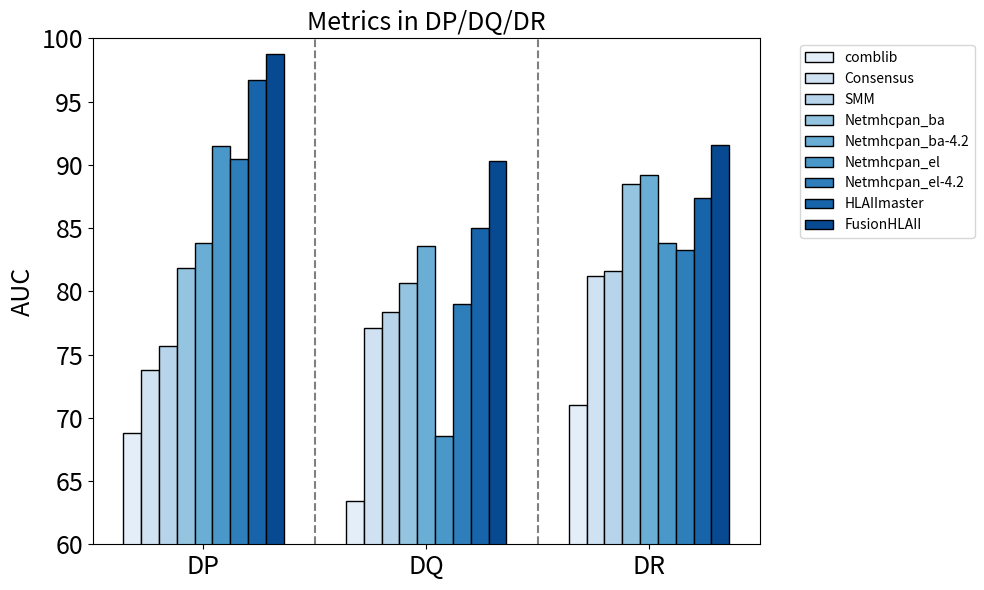

Source code (Python): (Note: this script raises an exception after producing the figure.)
import matplotlib.pyplot as plt
import numpy as np
import numpy as np
import matplotlib.pyplot as plt
import pandas as pd
import seaborn as sns
from matplotlib.ticker import MaxNLocator
from mpl_toolkits.axes_grid1.inset_locator import inset_axes
import matplotlib.patches as patches
from mpl_toolkits.axes_grid1 import make_axes_locatable
from matplotlib.ticker import FixedLocator
import matplotlib.colors as mcolors
import json
from matplotlib.lines import Line2D
from matplotlib.patches import Rectangle

def plot_performance(performance):
    """
    根据性能字典绘制条形图。
    
    参数:
        performance (dict): 性能字典，格式如：
            {
                'DP': {'comblib': auc1, 'Consensus': auc2, ...},
                'DQ': {'comblib': auc3, 'Consensus': auc4, ...},
                'DR': {'comblib': auc5, 'Consensus': auc6, ...}
            }
        方法包括：comblib、Consensus、SMM、Netmhcpan_el、Netmhcpan_el-4.2、
                Netmhcpan_ba、Netmhcpan_ba-4.2、HLAIImaster、FusionHLAII.
                
    效果：
        - 横轴为 DP, DQ, DR 三组
        - 纵轴为 AUC 值
        - 每个方法用不同颜色的条形表示，并在不同组之间添加虚线隔断
        - 每个条形添加黑色边框以突出显示
    """
    '''
    # 采用一组差别大但鲜明柔和的颜色（9种）
    color_hex = ['#FF6961',  # Pastel Red
                 '#FFB347',  # Pastel Orange
                 '#FDFD96',  # Pastel Yellow
                 '#77DD77',  # Pastel Green
                 '#AEC6CF',  # Pastel Blue
                 '#CFCFC4',  # Soft Gray
                 '#B39EB5',  # Pastel Purple
                 '#F49AC2',  # Pastel Pink
                 '#CB99C9']  # Pastel Violet

    # 固定方法顺序
    '''
    
    methods = ['comblib', 'Consensus', 'SMM', 'Netmhcpan_ba', 'Netmhcpan_ba-4.2',
               'Netmhcpan_el', 'Netmhcpan_el-4.2', 'HLAIImaster', 'FusionHLAII']
    color_palette = sns.color_palette("Blues", n_colors=len(methods))
    groups = ['DP', 'DQ', 'DR']
    
    method_color_mapping = dict(zip(methods, color_palette))
    num_groups = len(groups)
    num_methods = len(methods)
    
    
    x = np.arange(num_groups)
    bar_width = 0.08
    
    positions = [x - (num_methods / 2) * bar_width + i * bar_width + bar_width/2 
                 for i in range(num_methods)]
    
   
    fig, ax = plt.subplots(figsize=(10, 6))
    
    for i, method in enumerate(methods):
        
        auc_values = [performance.get(group, {}).get(method, np.nan) for group in groups]
        ax.bar(positions[i], auc_values, width=bar_width, label=method,
               color=method_color_mapping[method], edgecolor='black', linewidth=1)
    
    
    ax.set_xticks(x)
    ax.set_xticklabels(groups, fontsize=18)
    ax.set_ylabel("AUC", fontsize=18)
    ax.set_title("Metrics in DP/DQ/DR", fontsize=18)
    plt.xticks(fontsize=18)
    plt.yticks(fontsize=18)
    plt.ylim(60, 100)
    
    
    for i in range(1, num_groups):
        dashed_x = (x[i-1] + x[i]) / 2
        ax.axvline(x=dashed_x, color='gray', linestyle='--')
    
    ax.legend(bbox_to_anchor=(1.05, 1), loc='upper left')
    plt.tight_layout()
    
    
    plt.savefig('../figure/supertype/supertype.png', bbox_inches="tight")
    plt.savefig('../figure/supertype/supertype.pdf', bbox_inches="tight")
    plt.savefig('../figure/supertype/supertype.svg', bbox_inches="tight")
    
    plt.show()
    
    
def plot_hla_prediction_counts(data):
    """
    绘制折线图，展示不同方法预测的HLA分子种类数。
    
    参数:
        data (dict): 嵌套字典，格式如下：
            {
                "DP": {"comblib": count1, "Consensus": count2, ...},
                "DQ": {"comblib": count3, "Consensus": count4, ...},
                "DR": {"comblib": count5, "Consensus": count6, ...}
            }
        其中 count 值为整数，表示各方法对应的预测数量。
    """
    
    methods = ['comblib', 'Consensus3', 'SMM', 'Netmhcpan_ba', 'Netmhcpan_ba-4.2',
               'Netmhcpan_el', 'Netmhcpan_el-4.2', 'HLAIImaster', 'FusionHLAII']
    
    x = range(len(methods))
    
    # 根据嵌套字典获取每个类别中各方法对应的预测数量
    dp_counts = [data.get('DP', {}).get(m, 0) for m in methods]
    dq_counts = [data.get('DQ', {}).get(m, 0) for m in methods]
    dr_counts = [data.get('DR', {}).get(m, 0) for m in methods]
    
    plt.figure(figsize=(10, 6))
    
    
    plt.plot(x, dp_counts, marker='o', label='DP', color='blue')
    plt.plot(x, dq_counts, marker='o', label='DQ', color='green')
    plt.plot(x, dr_counts, marker='o', label='DR', color='red')
    
    # 设置横坐标标签为方法名，斜着显示以防重叠
    plt.xticks(x, methods, rotation=45, ha='right')
    plt.xlabel("Methods",fontsize=18)
    plt.ylabel("Number",fontsize=18)
    plt.title("HLA DP/DQ/DR Prediction Counts by Method")
    plt.legend()
    plt.tight_layout()
    plt.show()
    plt.xticks(fontsize=16)
    plt.yticks(fontsize=16)
    
    plt.savefig('../figure/supertype/supertype_number.png', bbox_inches="tight")
    plt.savefig('../figure/supertype/supertype_number.pdf', bbox_inches="tight")
    plt.savefig('../figure/supertype/supertype_number.svg', bbox_inches="tight")


# 示例：构造一个性能字典后进行绘图
if __name__ == "__main__":
    
    performance = {
        'DP': {'comblib':68.78 , 'Consensus': 73.81, 'SMM': 75.67, 'Netmhcpan_el': 91.51,
               'Netmhcpan_el-4.2':  90.45, 'Netmhcpan_ba': 81.88, 'Netmhcpan_ba-4.2': 83.79,
               'HLAIImaster': 96.69, 'FusionHLAII': 98.76},
        'DQ': {'comblib': 63.43, 'Consensus': 77.09, 'SMM': 78.40, 'Netmhcpan_el': 68.54,
               'Netmhcpan_el-4.2': 79.02, 'Netmhcpan_ba': 80.63, 'Netmhcpan_ba-4.2': 83.62,
               'HLAIImaster': 85.00, 'FusionHLAII': 90.30},
        'DR': {'comblib': 71.00, 'Consensus': 81.23, 'SMM': 81.63, 'Netmhcpan_el': 83.81,
               'Netmhcpan_el-4.2': 83.30, 'Netmhcpan_ba':88.47, 'Netmhcpan_ba-4.2': 89.22,
               'HLAIImaster': 87.36, 'FusionHLAII': 91.54}
    }
    
    plot_performance(performance)
    
    
    # 构造一个示例数据嵌套字典，每个类别下各方法对应的预测数量
    data = {
        'DP': {
            'comblib': 4,
            'Consensus3': 4,
            'SMM': 4,
            'Netmhcpan_ba': 13,
            'Netmhcpan_ba-4.2': 13,
            'Netmhcpan_el': 13,
            'Netmhcpan_el-4.2': 13,
            'HLAIImaster': 13,
            'FusionHLAII': 13
        },
        'DQ': {
            'comblib': 6,
            'Consensus3': 6,
            'SMM': 6,
            'Netmhcpan_ba': 25,
            'Netmhcpan_ba-4.2': 25,
            'Netmhcpan_el': 25,
            'Netmhcpan_el-4.2': 25,
            'HLAIImaster': 25,
            'FusionHLAII': 25
        },
        'DR': {
            'comblib': 5,
            'Consensus3': 26,
            'SMM': 15,
            'Netmhcpan_ba': 46,
            'Netmhcpan_ba-4.2': 46,
            'Netmhcpan_el': 46,
            'Netmhcpan_el-4.2': 46,
            'HLAIImaster': 46,
            'FusionHLAII': 46
        }
    }
    
    plot_hla_prediction_counts(data)
    